4-way image classification set "lung_images" from GitHub (Kaumarya/lung-cancer-detection); label vocabulary: adenocarcinoma, large cell carcinoma, normal, squamous cell carcinoma.

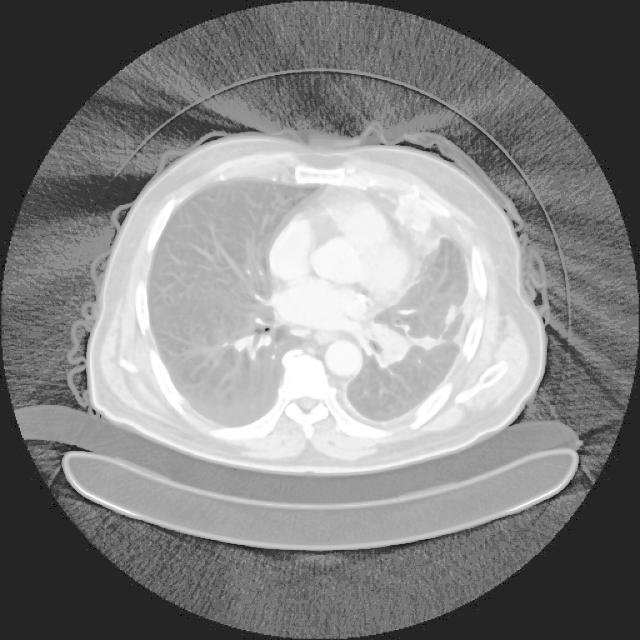
Label: adenocarcinoma

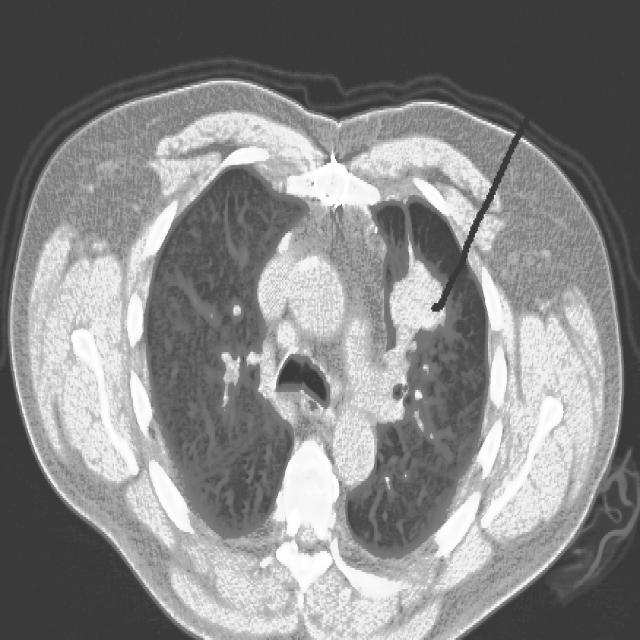
Label: squamous cell carcinoma

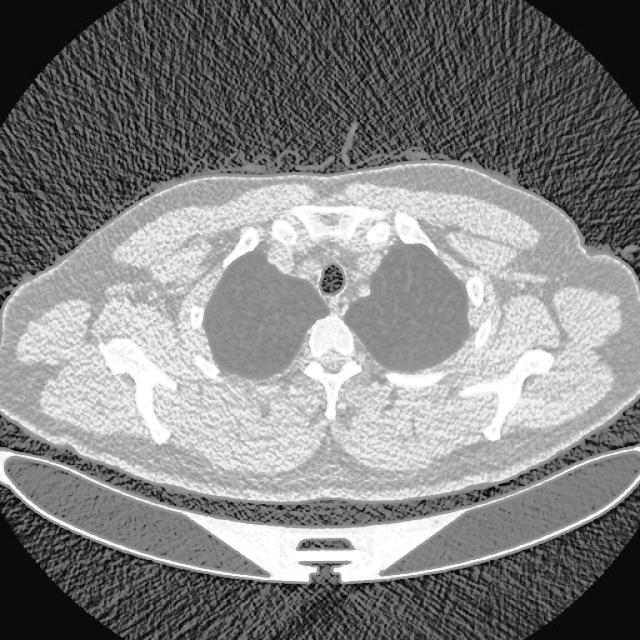
Label: normal

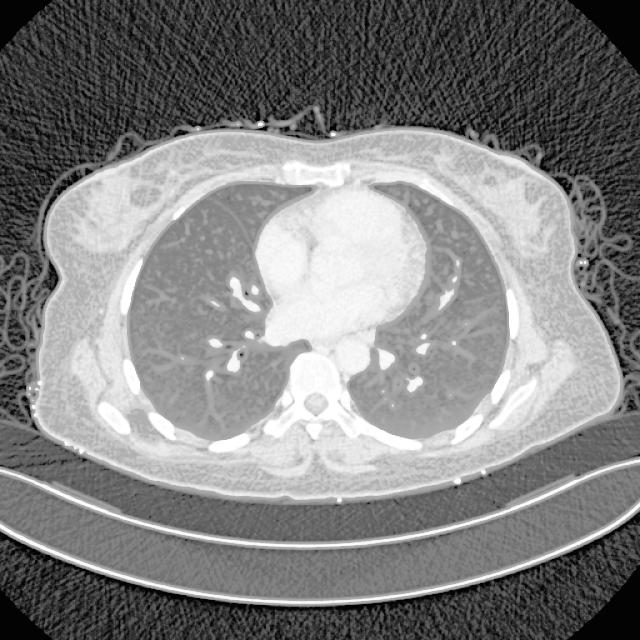
Label: adenocarcinoma

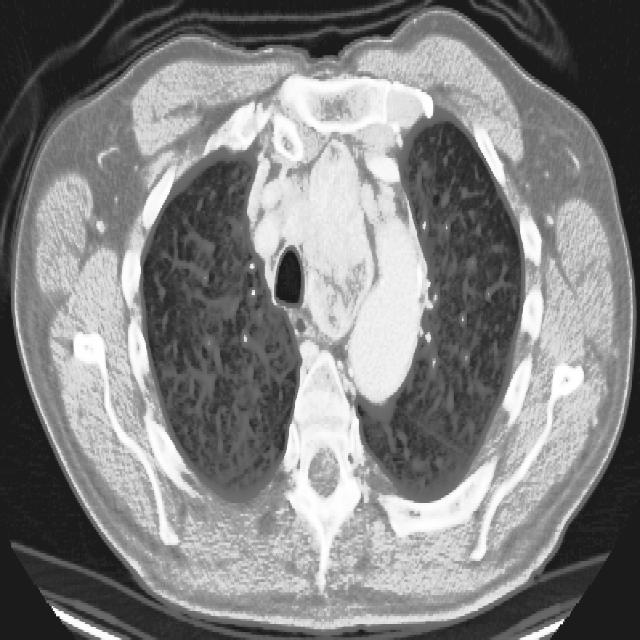
Label: large cell carcinoma

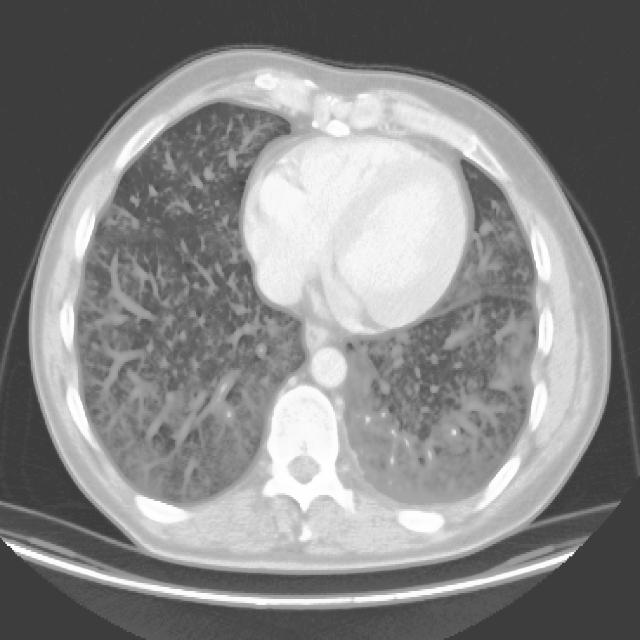
Label: squamous cell carcinoma
